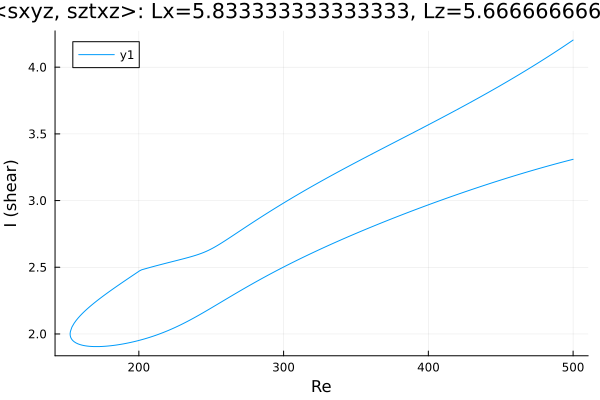

Source data for this figure (header and first rows):
Re, shear
500.0, 3.309
499.6, 3.308
498.2, 3.304
496.8, 3.3
495.4, 3.296
493.9, 3.292
492.5, 3.288
491.1, 3.284
489.7, 3.28
488.3, 3.276
486.9, 3.272
485.5, 3.268
484, 3.263
482.6, 3.259
481.2, 3.255
479.8, 3.251
478.4, 3.246
477, 3.242
475.6, 3.238
474.1, 3.233
472.7, 3.229
471.3, 3.224
469.9, 3.22
468.5, 3.215
467.1, 3.211
465.7, 3.206
464.2, 3.202
462.8, 3.197
461.4, 3.192
460, 3.188
458.6, 3.183
457.2, 3.178
455.8, 3.173
454.3, 3.169
452.9, 3.164
451.5, 3.159
450.1, 3.154
448.7, 3.149
447.3, 3.144
445.9, 3.14
444.4, 3.135
444.4, 3.134
442.9, 3.129
441.5, 3.124
440.1, 3.119
438.7, 3.114
437.3, 3.109
435.9, 3.104
434.5, 3.099
433, 3.094
431.6, 3.089
430.2, 3.084
429.3, 3.08
427.9, 3.075
426.5, 3.07
425, 3.065
423.6, 3.059
422.2, 3.054
420.8, 3.049
419.4, 3.043
... 513 more rows
